Run: headless pygame with SDL's dummy video driver; simulated clock (each Clock.tick advances the game by its frame time, no real sleeping); random seed 0; keys injected as events and as key.get_pressed() state; no mouse input.
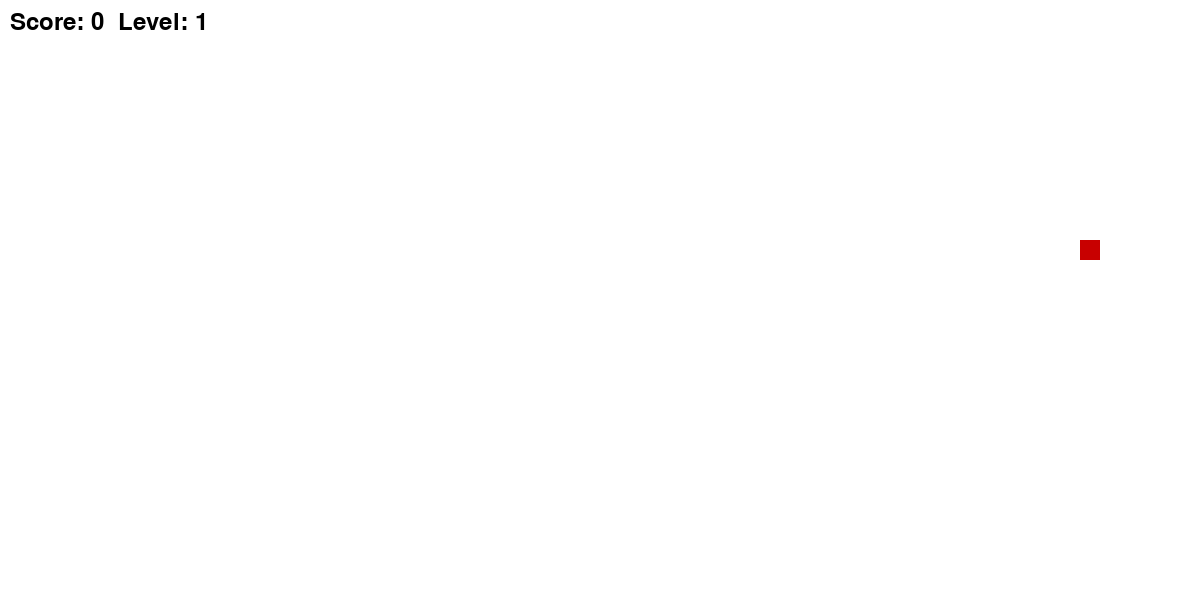
Frame 1 of 1 · flips 1–60 · no input (game ended)

The pygame program that drew these frames:

import pygame
import random

# Инициализация
pygame.init()

# Размер окна
WIDTH, HEIGHT = 1200, 600
screen = pygame.display.set_mode((WIDTH, HEIGHT))
pygame.display.set_caption("Snake Game")

# Цвета
WHITE = (255, 255, 255)
GREEN = (0, 200, 100)
RED = (200, 0, 0)
BLACK = (0, 0, 0)

# Размер блока
BLOCK = 20

# Шрифт
font = pygame.font.SysFont(None, 36)

# Скорость (будет расти)
speed = 7
clock = pygame.time.Clock()

# Начальная позиция змейки
snake = [(100, 100)]
dx, dy = BLOCK, 0

# Генерация еды (не на змейке)
def generate_food():
    while True:
        x = random.randrange(0, WIDTH, BLOCK)
        y = random.randrange(0, HEIGHT, BLOCK)
        if (x, y) not in snake:
            return x, y
food = generate_food()
score = 0
level = 1
running = True
while running:
    clock.tick(speed)
    for event in pygame.event.get():
        if event.type == pygame.QUIT:
            running = False
        # Управление
        if event.type == pygame.KEYDOWN:
            if event.key == pygame.K_LEFT and dx == 0:
                dx, dy = -BLOCK, 0
            if event.key == pygame.K_RIGHT and dx == 0:
                dx, dy = BLOCK, 0
            if event.key == pygame.K_UP and dy == 0:
                dx, dy = 0, -BLOCK
            if event.key == pygame.K_DOWN and dy == 0:
                dx, dy = 0, BLOCK

    # Новая голова
    head_x = snake[0][0] + dx
    head_y = snake[0][1] + dy
    new_head = (head_x, head_y)

    # Столкновение со стеной
    if head_x < 0 or head_x >= WIDTH or head_y < 0 or head_y >= HEIGHT:
        running = False

    # Столкновение с собой
    if new_head in snake:
        running = False

    # Добавляем голову
    snake.insert(0, new_head)

    # Проверка еды
    if new_head == food:
        score += 1
        food = generate_food()

        # 🎯 Уровни (каждые 3 очка)
        if score % 3 == 0:
            level += 1
            speed += 2
    else:
        snake.pop()  # удаляем хвост если не съели еду

    # Отрисовка
    screen.fill(WHITE)

    # Змейка
    for segment in snake:
        pygame.draw.rect(screen, GREEN, (segment[0], segment[1], BLOCK, BLOCK))

    # Еда
    pygame.draw.rect(screen, RED, (food[0], food[1], BLOCK, BLOCK))

    # Текст (счет и уровень)
    text = font.render(f"Score: {score}  Level: {level}", True, BLACK)
    screen.blit(text, (10, 10))

    pygame.display.update()

pygame.quit()
